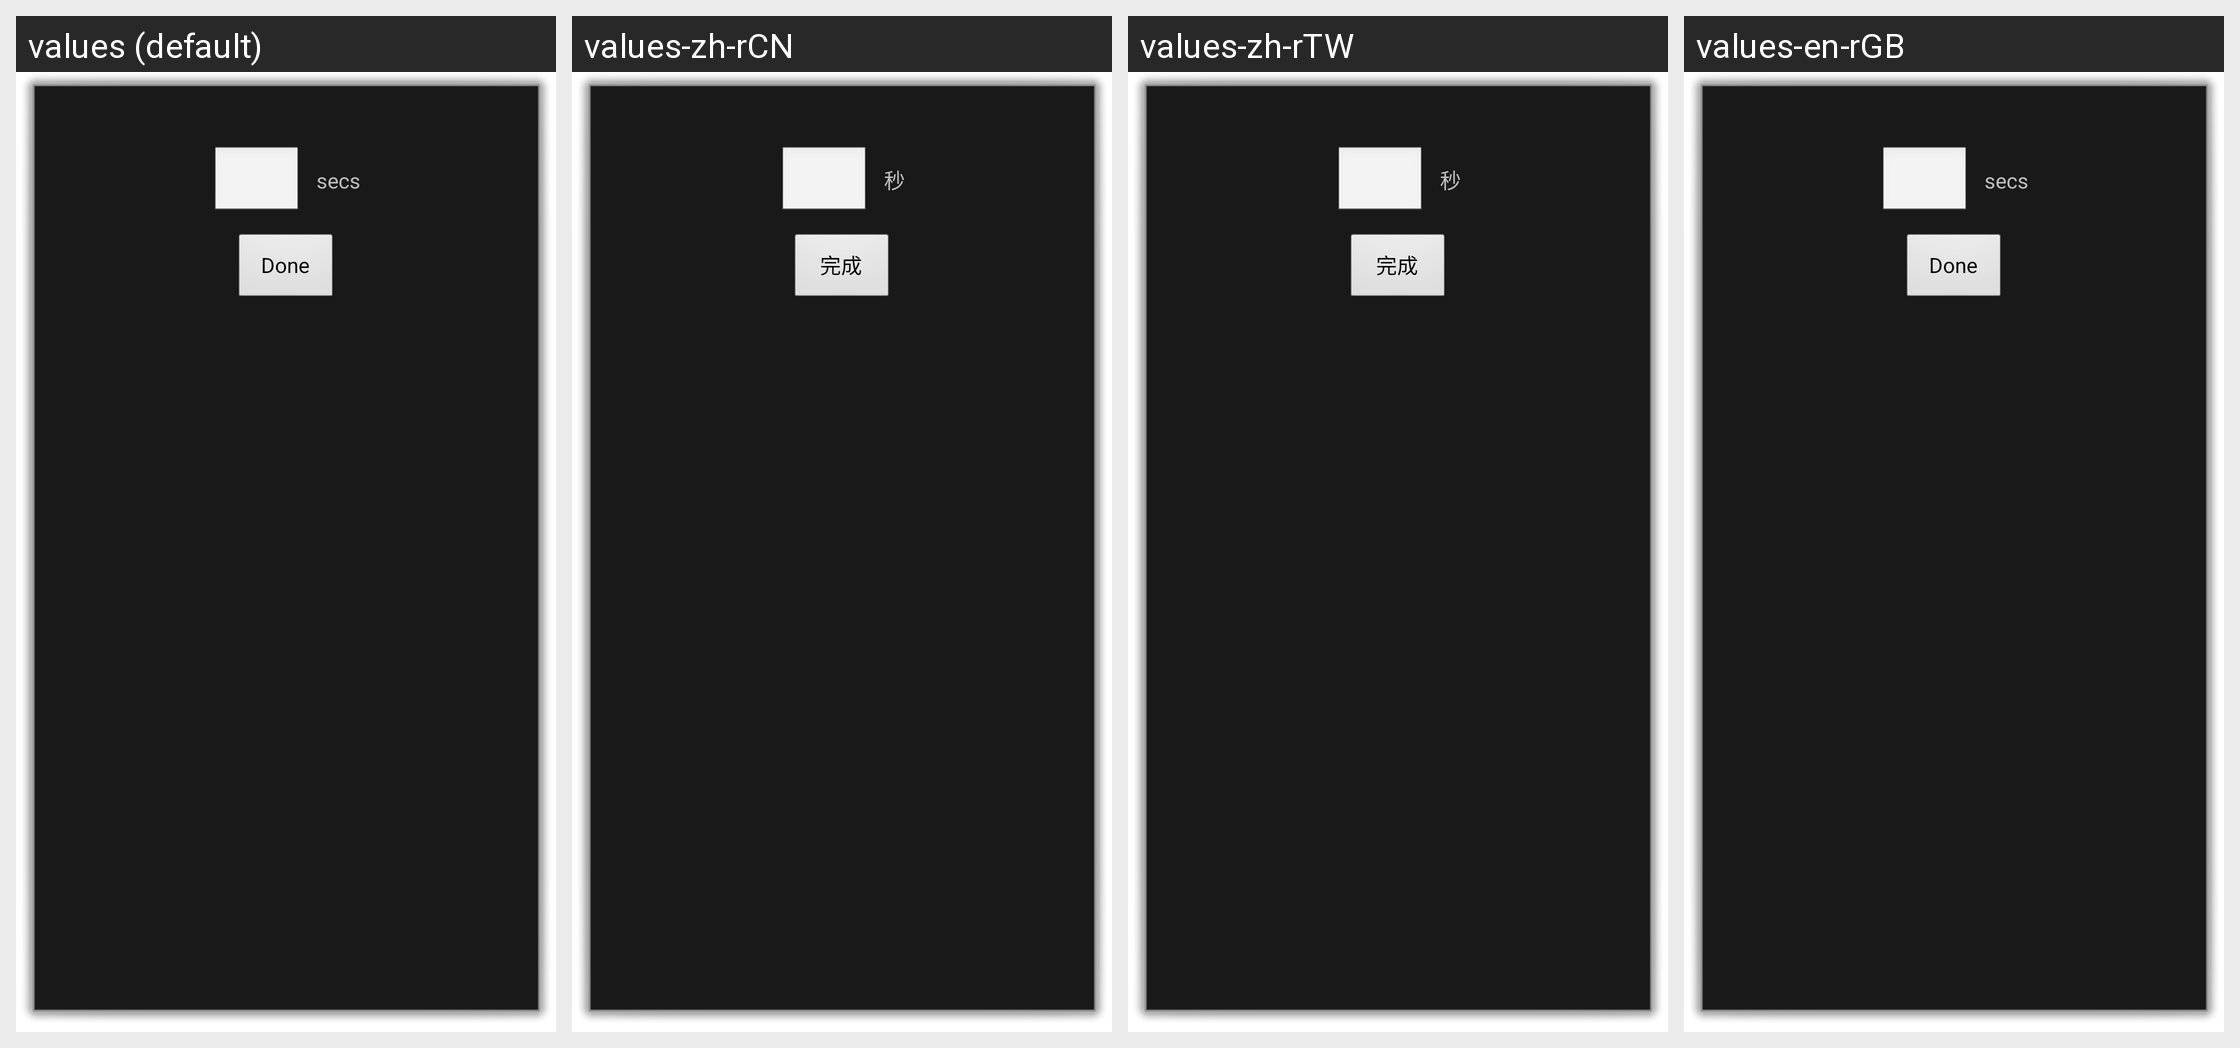

This grid shows one Android layout under several languages. Give, for every string resource on the screen, its name, the default text and each shown locale's text.
Android screen res/layout/edit_slide_duration.xml rendered under 4 locales, left to right: values (default), values-zh-rCN, values-zh-rTW, values-en-rGB. Device: Nexus 5 (rendered at 1080×1920; each locale shown at half size, 540×960, under a caption strip naming it); theme android:Theme.Dialog.
Strings drawn on this screen, with the default value and each locale's value (text and hints the layout hard-codes, and strings that could not be matched under every locale, appear in the picture but are not listed):

secs
  values: secs
  values-zh-rCN: 秒
  values-zh-rTW: 秒
  values-en-rGB: secs

done
  values: Done
  values-zh-rCN: 完成
  values-zh-rTW: 完成
  values-en-rGB: Done
